Dataset: processed (GitHub, Kavya1245/RecycleVision). Classes: cardboard, glass, metal, paper, plastic, trash.

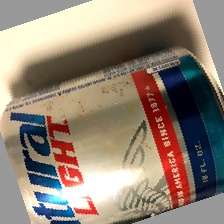
Label: metal

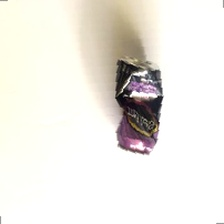
Label: metal

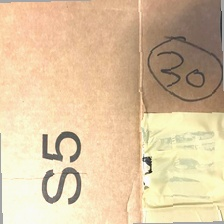
Label: cardboard

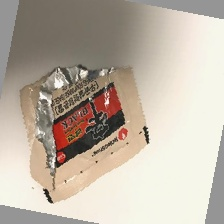
Label: trash

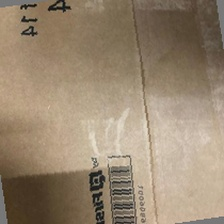
Label: cardboard

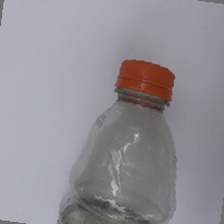
Label: plastic
